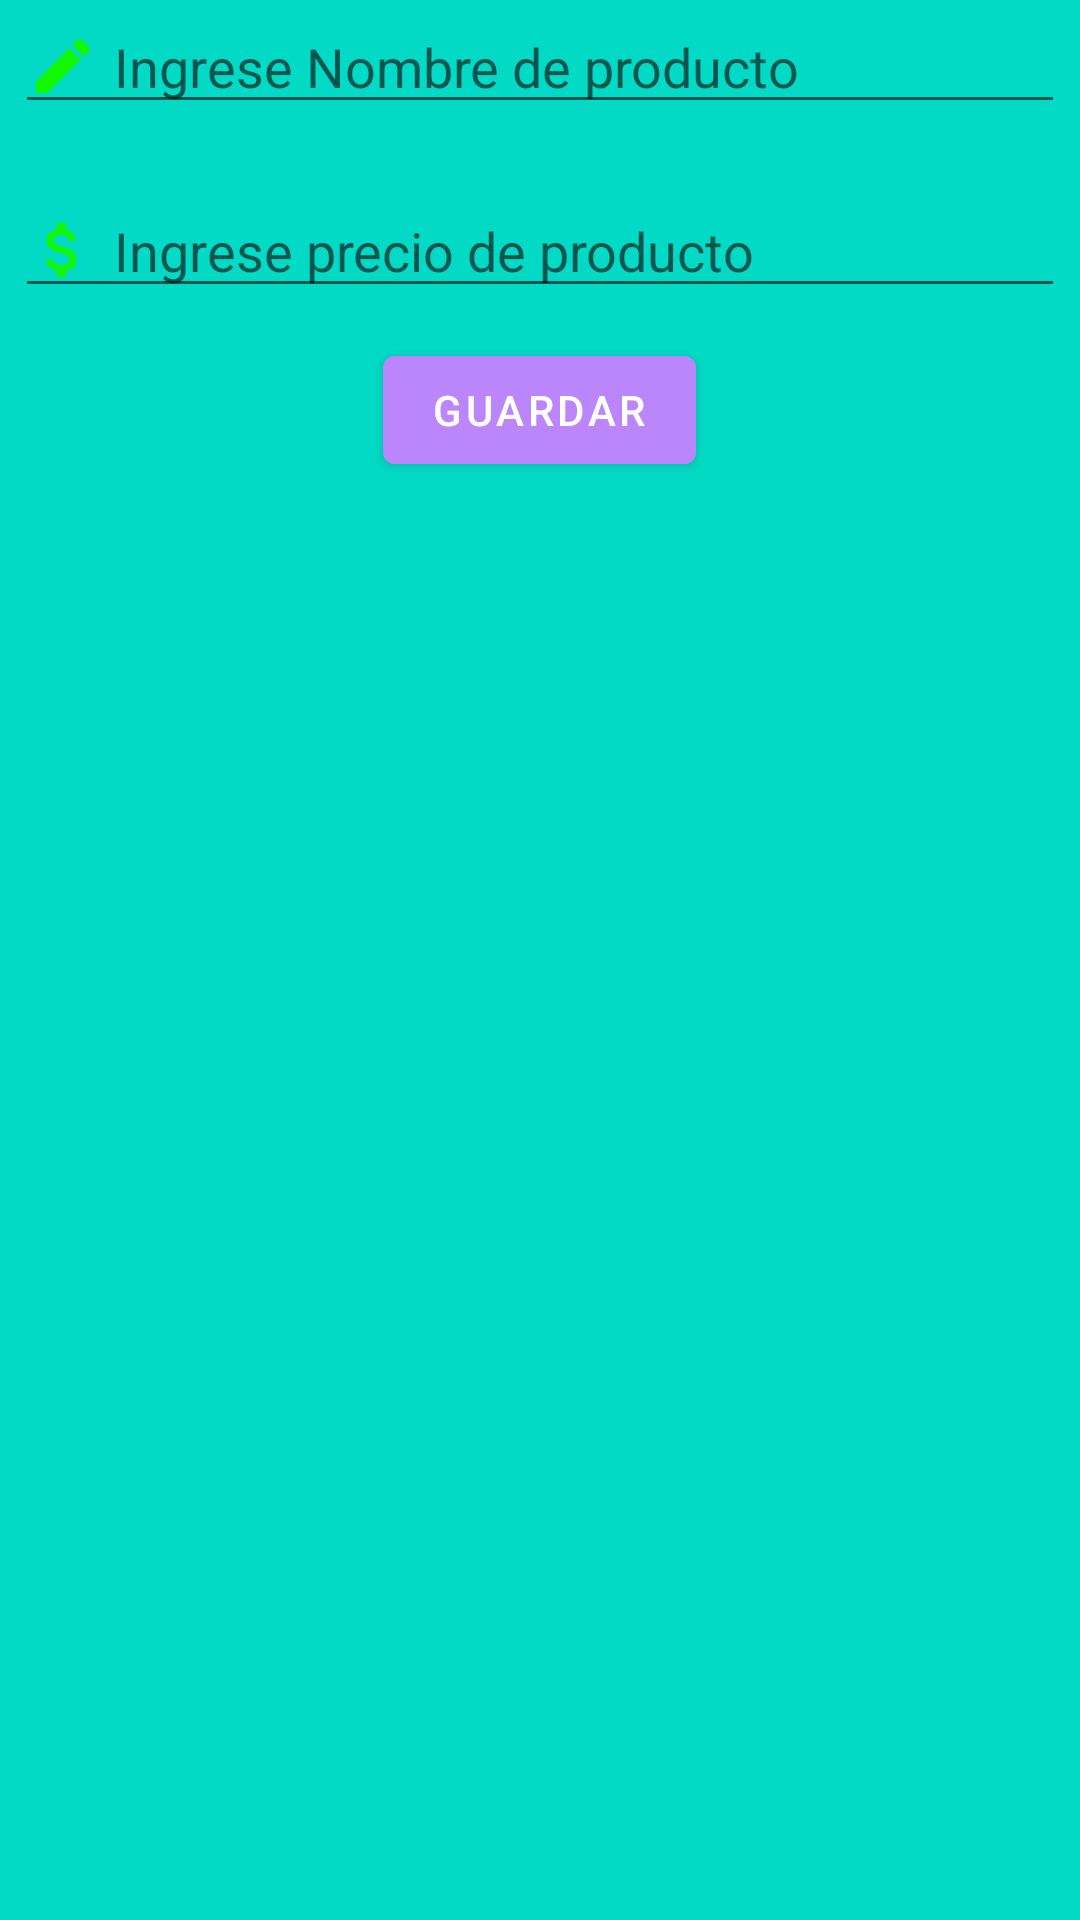

Layout XML and referenced resources for this Android screen:
<!-- AndroidManifest.xml: application theme Theme.EVALUACIÓN_PRÁCTICA_III -->
<!-- res/layout/activity_pantalla1.xml -->
<?xml version="1.0" encoding="utf-8"?>
<androidx.appcompat.widget.LinearLayoutCompat xmlns:android="http://schemas.android.com/apk/res/android"
    xmlns:app="http://schemas.android.com/apk/res-auto"
    xmlns:tools="http://schemas.android.com/tools"
    android:layout_width="match_parent"
    android:layout_height="match_parent"
    android:orientation="vertical"
    android:layout_margin="7dp"
    android:background="@color/teal_200"
    tools:context=".Pantalla1">

    <ImageView
        android:id="@+id/imageView"
        android:layout_width="300dp"
        android:layout_height="wrap_content"
        android:layout_gravity="center"
        app:srcCompat="@drawable/producto" />

    <EditText
        android:id="@+id/et_name"
        android:layout_width="350dp"
        android:layout_gravity="center"
        android:layout_height="wrap_content"
        android:drawableStart="@drawable/ic_name"
        android:drawablePadding="5dp"
        android:hint="Ingrese Nombre de producto"
        android:layout_marginTop="0dp"
        android:inputType="text"
        />

    <EditText
        android:id="@+id/et_precio"
        android:layout_width="350dp"
        android:layout_gravity="center"
        android:layout_height="wrap_content"
        android:drawableStart="@drawable/ic_precio"
        android:drawablePadding="5dp"
        android:hint="Ingrese precio de producto"
        android:layout_marginTop="20dp"
        android:inputType="numberDecimal"
        />

    <Button
        android:id="@+id/btn_guardar"
        android:layout_width="wrap_content"
        android:layout_height="wrap_content"
        android:backgroundTint="@color/purple_200"
        android:layout_marginTop="10dp"
        android:layout_gravity="center"
        android:onClick="guardar"
        android:text="Guardar" />




</androidx.appcompat.widget.LinearLayoutCompat>
<!-- resources referenced by this layout -->
<resources>
  <!-- drawable ic_name (drawable) -->
  <vector android:height="24dp" android:tint="#11F800"
      android:viewportHeight="24" android:viewportWidth="24"
      android:width="24dp" xmlns:android="http://schemas.android.com/apk/res/android">
      <path android:fillColor="@android:color/white" android:pathData="M3,17.25V21h3.75L17.81,9.94l-3.75,-3.75L3,17.25zM20.71,7.04c0.39,-0.39 0.39,-1.02 0,-1.41l-2.34,-2.34c-0.39,-0.39 -1.02,-0.39 -1.41,0l-1.83,1.83 3.75,3.75 1.83,-1.83z"/>
  </vector>
  <!-- drawable ic_precio (drawable) -->
  <vector android:height="24dp" android:tint="#11F800"
      android:viewportHeight="24" android:viewportWidth="24"
      android:width="24dp" xmlns:android="http://schemas.android.com/apk/res/android">
      <path android:fillColor="@android:color/white" android:pathData="M11.8,10.9c-2.27,-0.59 -3,-1.2 -3,-2.15 0,-1.09 1.01,-1.85 2.7,-1.85 1.78,0 2.44,0.85 2.5,2.1h2.21c-0.07,-1.72 -1.12,-3.3 -3.21,-3.81V3h-3v2.16c-1.94,0.42 -3.5,1.68 -3.5,3.61 0,2.31 1.91,3.46 4.7,4.13 2.5,0.6 3,1.48 3,2.41 0,0.69 -0.49,1.79 -2.7,1.79 -2.06,0 -2.87,-0.92 -2.98,-2.1h-2.2c0.12,2.19 1.76,3.42 3.68,3.83V21h3v-2.15c1.95,-0.37 3.5,-1.5 3.5,-3.55 0,-2.84 -2.43,-3.81 -4.7,-4.4z"/>
  </vector>
  <style name="Theme.EVALUACIÓN_PRÁCTICA_III" parent="Theme.MaterialComponents.DayNight.DarkActionBar">
          
          <item name="colorPrimary">@color/purple_500</item>
          <item name="colorPrimaryVariant">@color/purple_700</item>
          <item name="colorOnPrimary">@color/white</item>
          
          <item name="colorSecondary">@color/teal_200</item>
          <item name="colorSecondaryVariant">@color/teal_700</item>
          <item name="colorOnSecondary">@color/black</item>
          
          <item name="android:statusBarColor" tools:targetApi="l">?attr/colorPrimaryVariant</item>
          
      </style>
  <!-- not gathered from this repository: default colours our renderer supplied (Android Studio template values) -->
  <color name="purple_200">#FFBB86FC</color>
  <color name="purple_500">#FF6200EE</color>
  <color name="purple_700">#FF3700B3</color>
  <color name="teal_200">#FF03DAC5</color>
  <color name="teal_700">#FF018786</color>
  <color name="black">#FF000000</color>
  <color name="white">#FFFFFFFF</color>
</resources>
